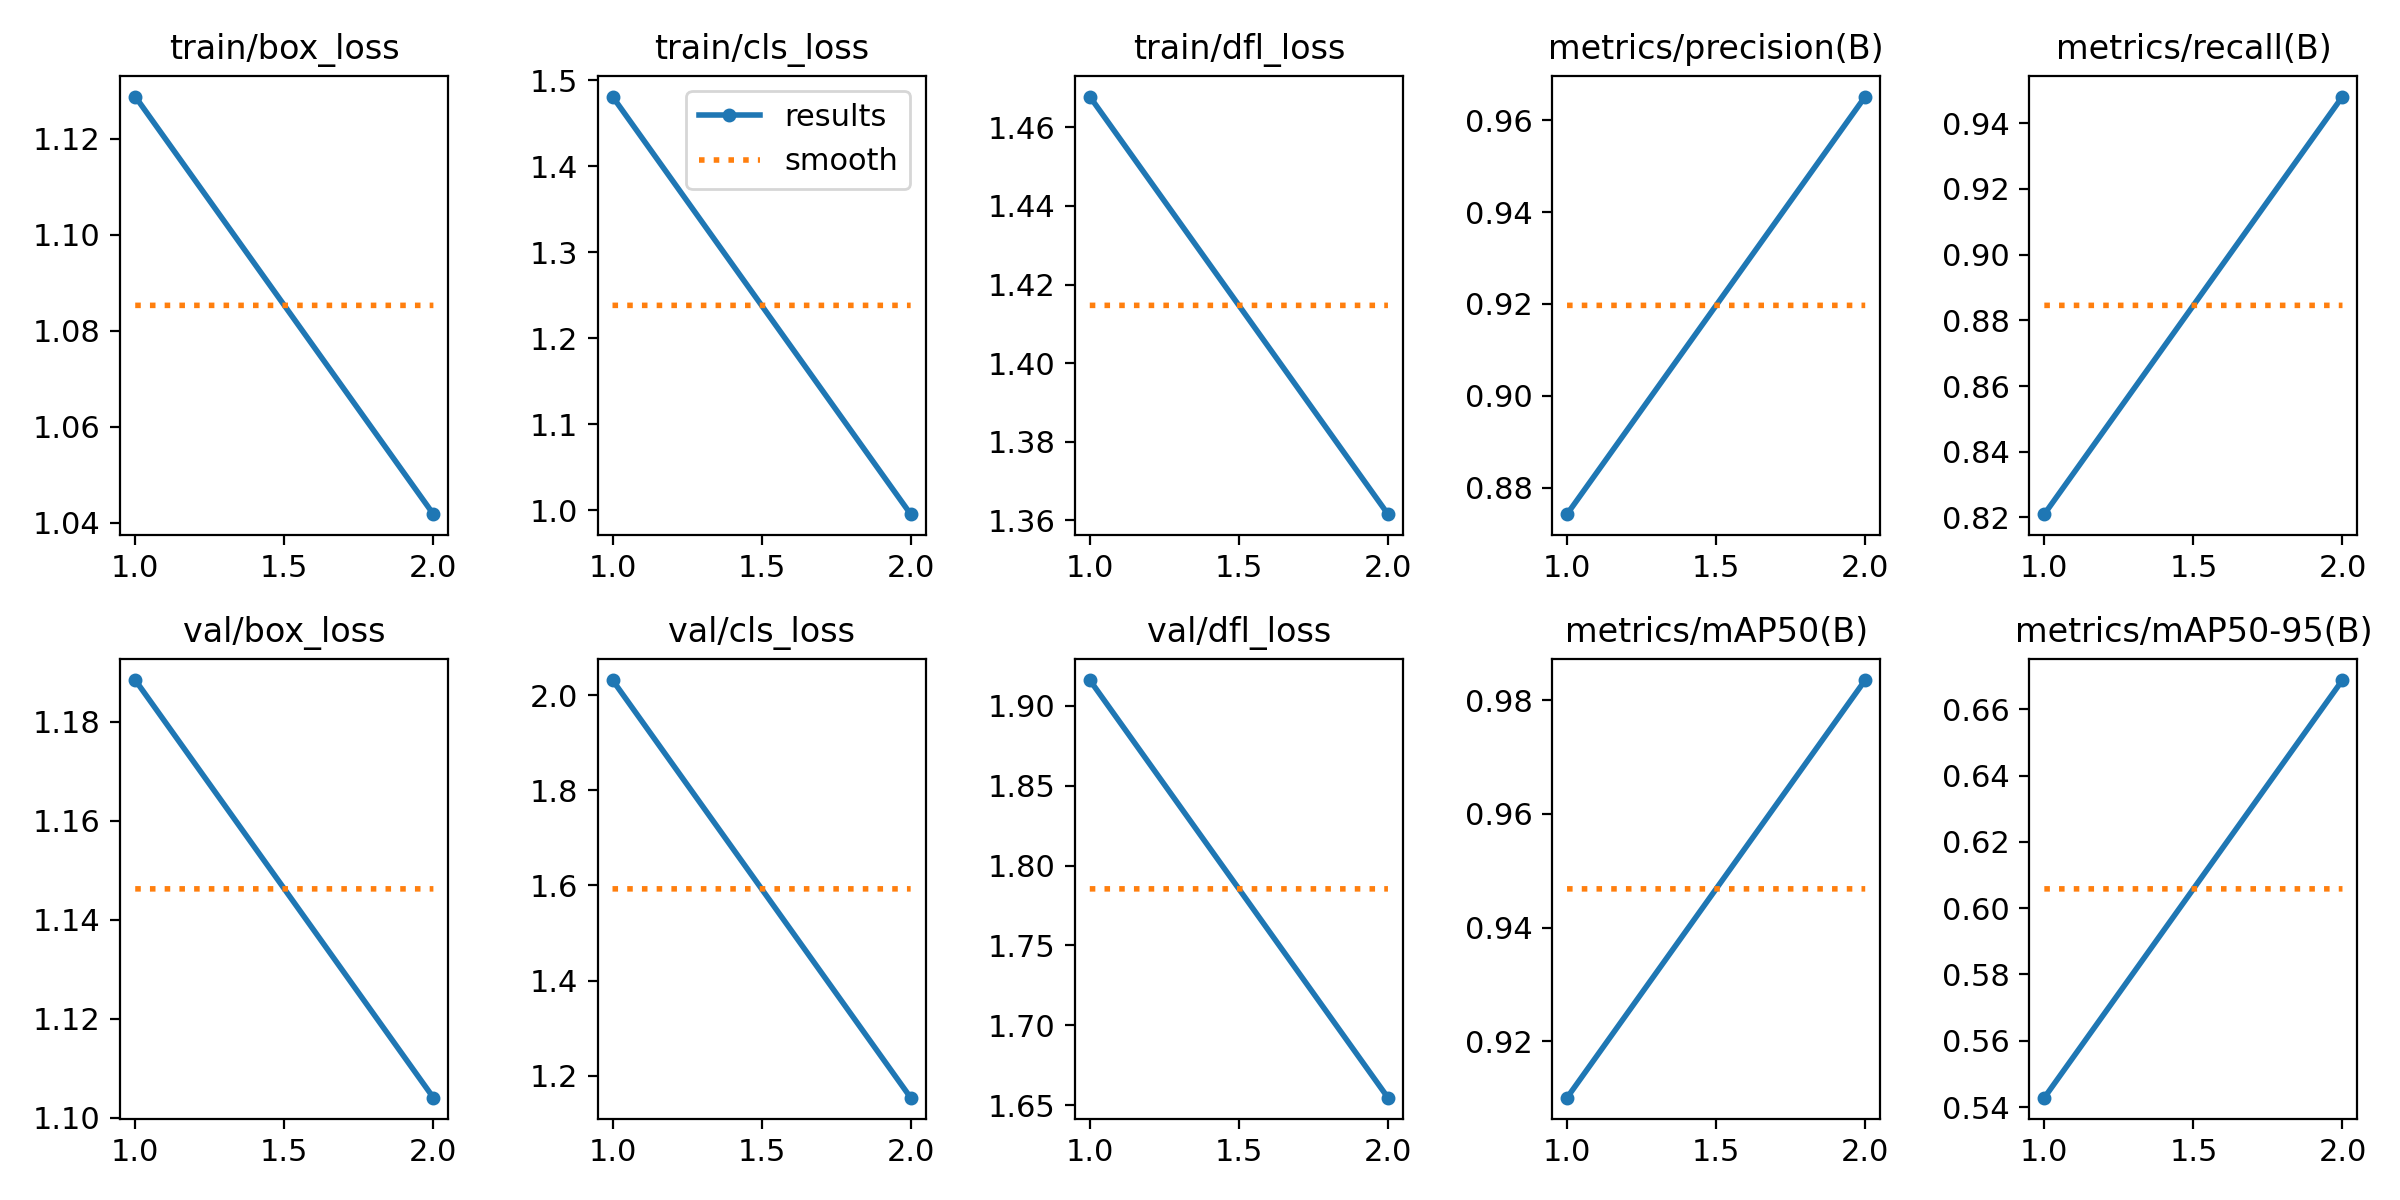

Data behind this chart, as committed beside it:
epoch, time, train/box_loss, train/cls_loss, train/dfl_loss, metrics/precision(B), metrics/recall(B), metrics/mAP50(B), metrics/mAP50-95(B), val/box_loss, val/cls_loss, val/dfl_loss, lr/pg0, lr/pg1, lr/pg2
1, 1162, 1.129, 1.481, 1.468, 0.8742, 0.821, 0.9101, 0.5428, 1.188, 2.032, 1.916, 0.0006597, 0.0006597, 0.0006597
2, 2291, 1.042, 0.9952, 1.362, 0.9652, 0.9481, 0.9836, 0.6688, 1.104, 1.154, 1.655, 0.0006698, 0.0006698, 0.0006698
